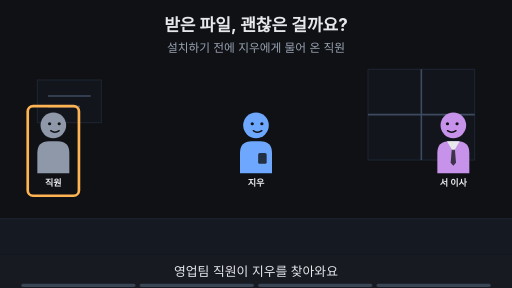
t = 0.00 s
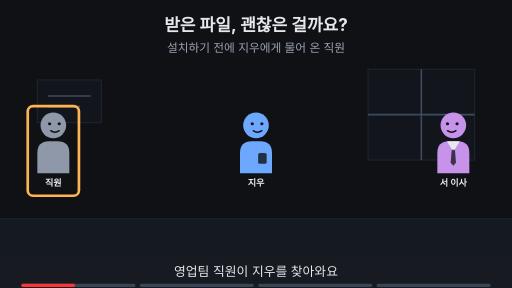
t = 1.88 s
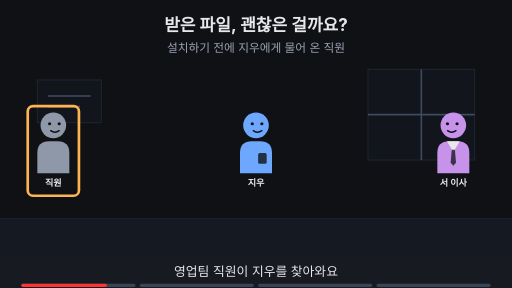
t = 3.00 s
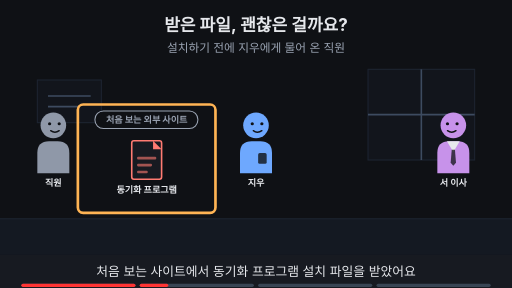
t = 5.00 s
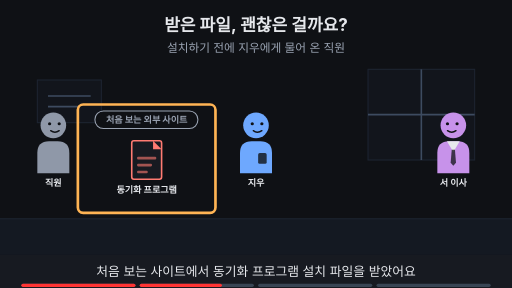
t = 6.88 s
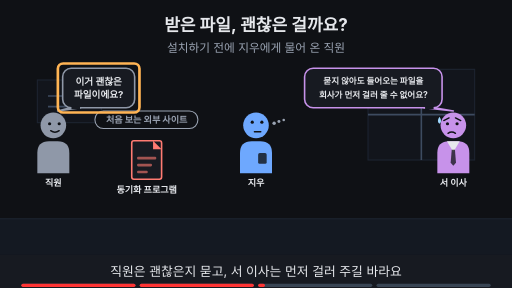
t = 8.24 s

The animated SVG that drew these frames (rendered in a browser with its animation timeline set to each time). Animation: 19 SMIL elements (animate=19); frames cover the first 8.24 s, repeats indefinitely.

<svg xmlns="http://www.w3.org/2000/svg" viewBox="0 0 960 540" width="960" height="540" font-family="-apple-system,'Apple SD Gothic Neo','Segoe UI',sans-serif">
<title>받은 파일, 괜찮은 걸까요?</title>
<rect width="960" height="540" fill="#0f1115"/>
<text x="480" y="58" text-anchor="middle" font-size="32" font-weight="700" fill="#e6e8ec">받은 파일, 괜찮은 걸까요?</text>
<text x="480" y="98" text-anchor="middle" font-size="22" fill="#9aa3b2">설치하기 전에 지우에게 물어 온 직원</text>
<rect x="0" y="410" width="960" height="68" fill="#141922"/><line x1="0" y1="410" x2="960" y2="410" stroke="#1d2431" stroke-width="2"/><rect x="690" y="130" width="200" height="170" fill="#12151c" stroke="#1d2431" stroke-width="2"/><line x1="790" y1="130" x2="790" y2="300" stroke="#3d4b60" stroke-width="3"/><line x1="690" y1="215" x2="890" y2="215" stroke="#3d4b60" stroke-width="3"/><rect x="70" y="150" width="120" height="80" fill="#12151c" stroke="#1d2431" stroke-width="2"/><line x1="90" y1="180" x2="170" y2="180" stroke="#3d4b60" stroke-width="3"/><line x1="90" y1="200" x2="150" y2="200" stroke="#3d4b60" stroke-width="3"/><g><g transform="translate(100,235) scale(1.0,1.0)"><path d="M-30 90 V52 Q-30 30 -8 30 H8 Q30 30 30 52 V90 Z" fill="#8f98a8"/><circle r="24" fill="#8f98a8"/><circle cx="-7" cy="-3" r="3" fill="#0f1115"/><circle cx="11" cy="-3" r="3" fill="#0f1115"/><path d="M-5 10 Q3 16 11 10" fill="none" stroke="#0f1115" stroke-width="2.6" stroke-linecap="round"/></g><text x="100" y="349.0" text-anchor="middle" font-size="17" font-weight="700" fill="#e6e8ec">직원</text></g><g opacity="1"><animate attributeName="opacity" values="1;1;0;0" keyTimes="0;0.485;0.500;1" dur="16s" repeatCount="indefinite"/><g transform="translate(480,235) scale(1.0,1.0)"><path d="M-30 90 V52 Q-30 30 -8 30 H8 Q30 30 30 52 V90 Z" fill="#6ea8fe"/><rect x="4" y="52" width="16" height="20" rx="3" fill="#0f1115" fill-opacity="0.8"/><circle r="24" fill="#6ea8fe"/><circle cx="-7" cy="-3" r="3" fill="#0f1115"/><circle cx="11" cy="-3" r="3" fill="#0f1115"/><path d="M-5 10 Q3 16 11 10" fill="none" stroke="#0f1115" stroke-width="2.6" stroke-linecap="round"/></g><text x="480" y="349.0" text-anchor="middle" font-size="17" font-weight="700" fill="#e6e8ec">지우</text></g><g opacity="0"><animate attributeName="opacity" values="0;0;1;1" keyTimes="0;0.500;0.515;1" dur="16s" repeatCount="indefinite"/><g transform="translate(480,235) scale(1.0,1.0)"><path d="M-30 90 V52 Q-30 30 -8 30 H8 Q30 30 30 52 V90 Z" fill="#6ea8fe"/><rect x="4" y="52" width="16" height="20" rx="3" fill="#0f1115" fill-opacity="0.8"/><circle r="24" fill="#6ea8fe"/><circle cx="-7" cy="-6" r="3" fill="#0f1115"/><circle cx="11" cy="-6" r="3" fill="#0f1115"/><path d="M-3 12 H9" fill="none" stroke="#0f1115" stroke-width="2.6" stroke-linecap="round"/><circle cx="34" cy="-4" r="3.2" fill="#9aa3b2"/><circle cx="43" cy="-7" r="2.8000000000000003" fill="#9aa3b2"/><circle cx="52" cy="-10" r="2.4000000000000004" fill="#9aa3b2"/></g><text x="480" y="349.0" text-anchor="middle" font-size="17" font-weight="700" fill="#e6e8ec">지우</text></g><g opacity="1"><animate attributeName="opacity" values="1;1;0;0" keyTimes="0;0.485;0.500;1" dur="16s" repeatCount="indefinite"/><g transform="translate(850,235) scale(-1.0,1.0)"><path d="M-30 90 V52 Q-30 30 -8 30 H8 Q30 30 30 52 V90 Z" fill="#c792ea"/><polygon points="-12,30 12,30 0,50" fill="#e6e8ec"/><polygon points="-3,46 3,46 5,70 0,76 -5,70" fill="#0f1115" fill-opacity="0.75"/><circle r="24" fill="#c792ea"/><circle cx="-7" cy="-3" r="3" fill="#0f1115"/><circle cx="11" cy="-3" r="3" fill="#0f1115"/><path d="M-5 10 Q3 16 11 10" fill="none" stroke="#0f1115" stroke-width="2.6" stroke-linecap="round"/></g><text x="850" y="349.0" text-anchor="middle" font-size="17" font-weight="700" fill="#e6e8ec">서 이사</text></g><g opacity="0"><animate attributeName="opacity" values="0;0;1;1" keyTimes="0;0.500;0.515;1" dur="16s" repeatCount="indefinite"/><g transform="translate(850,235) scale(-1.0,1.0)"><path d="M-30 90 V52 Q-30 30 -8 30 H8 Q30 30 30 52 V90 Z" fill="#c792ea"/><polygon points="-12,30 12,30 0,50" fill="#e6e8ec"/><polygon points="-3,46 3,46 5,70 0,76 -5,70" fill="#0f1115" fill-opacity="0.75"/><circle r="24" fill="#c792ea"/><circle cx="-7" cy="-3" r="3" fill="#0f1115"/><circle cx="11" cy="-3" r="3" fill="#0f1115"/><path d="M-14 -9 L-4 -14 M18 -9 L8 -14" fill="none" stroke="#0f1115" stroke-width="2.6" stroke-linecap="round"/><path d="M-4 15 Q3 10 10 15" fill="none" stroke="#0f1115" stroke-width="2.6" stroke-linecap="round"/><path d="M26 -16 q-6 9 0 13 q6 -4 0 -13z" fill="#9fd8ff"/></g><text x="850" y="349.0" text-anchor="middle" font-size="17" font-weight="700" fill="#e6e8ec">서 이사</text></g><g opacity="1"><animate attributeName="opacity" values="1;1;0;0" keyTimes="0;0.235;0.250;1" dur="16s" repeatCount="indefinite"/><rect x="52.0" y="199" width="96" height="168" rx="10" fill="none" stroke="#ffb454" stroke-width="5"/></g><g opacity="0"><animate attributeName="opacity" values="0;0;1;1" keyTimes="0;0.250;0.265;1" dur="16s" repeatCount="indefinite"/><rect x="178" y="208" width="193" height="33" rx="16" fill="#0f1115" stroke="#9aa3b2" stroke-width="2"/><text x="275" y="231.12" text-anchor="middle" font-size="17" font-weight="700" fill="#9aa3b2">처음 보는 외부 사이트</text><rect x="247" y="264" width="56" height="72" rx="4" fill="#171a21" stroke="#ff7b72" stroke-width="3"/><polygon points="287,264 303,280 287,280" fill="#ff7b72"/><rect x="257" y="294" width="36" height="5" rx="2" fill="#ff7b72" fill-opacity="0.6"/><rect x="257" y="307" width="28" height="5" rx="2" fill="#ff7b72" fill-opacity="0.6"/><rect x="257" y="320" width="20" height="5" rx="2" fill="#ff7b72" fill-opacity="0.6"/><text x="275" y="362" text-anchor="middle" font-size="17" font-weight="700" fill="#e6e8ec">동기화 프로그램</text></g><g opacity="0"><animate attributeName="opacity" values="0;0;1;1;0;0" keyTimes="0;0.250;0.265;0.485;0.500;1" dur="16s" repeatCount="indefinite"/><rect x="146" y="196" width="258" height="203" rx="10" fill="none" stroke="#ffb454" stroke-width="5"/></g><g opacity="0"><animate attributeName="opacity" values="0;0;1;1;0;0" keyTimes="0;0.500;0.515;0.735;0.750;1" dur="16s" repeatCount="indefinite"/><polygon points="131.5,202.0 151.5,202.0 108,208" fill="#171a21" stroke="#8f98a8" stroke-width="3" stroke-linejoin="round"/><rect x="117.5" y="128.0" width="135.0" height="74" rx="16" fill="#171a21" stroke="#8f98a8" stroke-width="3"/><line x1="134" y1="202" x2="150" y2="202" stroke="#171a21" stroke-width="5"/><text x="185" y="158.48" text-anchor="middle" font-size="18" font-weight="700" fill="#e6e8ec">이거 괜찮은</text><text x="185" y="184.48" text-anchor="middle" font-size="18" font-weight="700" fill="#e6e8ec">파일이에요?</text></g><g opacity="0"><animate attributeName="opacity" values="0;0;1;1;0;0" keyTimes="0;0.500;0.515;0.735;0.750;1" dur="16s" repeatCount="indefinite"/><rect x="108.5" y="119.0" width="153.0" height="92" rx="10" fill="none" stroke="#ffb454" stroke-width="5"/></g><g opacity="0"><animate attributeName="opacity" values="0;0;1;1;0;0" keyTimes="0;0.500;0.515;0.735;0.750;1" dur="16s" repeatCount="indefinite"/><polygon points="794.88,202.0 814.88,202.0 850,208" fill="#171a21" stroke="#c792ea" stroke-width="3" stroke-linejoin="round"/><rect x="571.12" y="128.0" width="257.76" height="74" rx="16" fill="#171a21" stroke="#c792ea" stroke-width="3"/><line x1="797" y1="202" x2="813" y2="202" stroke="#171a21" stroke-width="5"/><text x="700" y="157.76" text-anchor="middle" font-size="16" font-weight="700" fill="#e6e8ec">묻지 않아도 들어오는 파일을</text><text x="700" y="183.76" text-anchor="middle" font-size="16" font-weight="700" fill="#e6e8ec">회사가 먼저 걸러 줄 수 없어요?</text></g><g opacity="0"><animate attributeName="opacity" values="0;0;1;1" keyTimes="0;0.750;0.765;1" dur="16s" repeatCount="indefinite"/><text x="480" y="402" text-anchor="middle" font-size="16" fill="#9aa3b2">이 Page에서 알아볼 것</text><rect x="309" y="419" width="341" height="38" rx="19" fill="#ffb454" stroke="#ffb454" stroke-width="2"/><text x="480" y="445.92" text-anchor="middle" font-size="22" font-weight="700" fill="#0f1115">받은 파일에 악성코드가 있다면?</text></g>
<rect x="0" y="478" width="960" height="62" fill="#171a21"/>
<g opacity="1"><animate attributeName="opacity" values="1;1;0;0" keyTimes="0;0.235;0.250;1" dur="16s" repeatCount="indefinite"/><text x="480" y="518" text-anchor="middle" font-size="24" fill="#e6e8ec">영업팀 직원이 지우를 찾아와요</text></g>
<g opacity="0"><animate attributeName="opacity" values="0;0;1;1;0;0" keyTimes="0;0.250;0.265;0.485;0.500;1" dur="16s" repeatCount="indefinite"/><text x="480" y="518" text-anchor="middle" font-size="24" fill="#e6e8ec">처음 보는 사이트에서 동기화 프로그램 설치 파일을 받았어요</text></g>
<g opacity="0"><animate attributeName="opacity" values="0;0;1;1;0;0" keyTimes="0;0.500;0.515;0.735;0.750;1" dur="16s" repeatCount="indefinite"/><text x="480" y="518" text-anchor="middle" font-size="24" fill="#e6e8ec">직원은 괜찮은지 묻고, 서 이사는 먼저 걸러 주길 바라요</text></g>
<g opacity="0"><animate attributeName="opacity" values="0;0;1;1" keyTimes="0;0.750;0.765;1" dur="16s" repeatCount="indefinite"/><text x="480" y="518" text-anchor="middle" font-size="24" fill="#e6e8ec">이 Page에서 파일을 걸러 주는 법을 알아봐요</text></g>

<g aria-label="재생 진행 막대" data-stage-count="4"><g class="progress-segment" data-stage="1"><rect x="40" y="532" width="214" height="6" rx="3" fill="#394554"/><rect x="40" y="532" width="0" height="6" rx="3" fill="#ff3434"><animate attributeName="width" values="0;214;214" keyTimes="0;0.250000;1" dur="16s" repeatCount="indefinite"/></rect></g><g class="progress-segment" data-stage="2"><rect x="262" y="532" width="214" height="6" rx="3" fill="#394554"/><rect x="262" y="532" width="0" height="6" rx="3" fill="#ff3434"><animate attributeName="width" values="0;0;214;214" keyTimes="0;0.250000;0.500000;1" dur="16s" repeatCount="indefinite"/></rect></g><g class="progress-segment" data-stage="3"><rect x="484" y="532" width="214" height="6" rx="3" fill="#394554"/><rect x="484" y="532" width="0" height="6" rx="3" fill="#ff3434"><animate attributeName="width" values="0;0;214;214" keyTimes="0;0.500000;0.750000;1" dur="16s" repeatCount="indefinite"/></rect></g><g class="progress-segment" data-stage="4"><rect x="706" y="532" width="214" height="6" rx="3" fill="#394554"/><rect x="706" y="532" width="0" height="6" rx="3" fill="#ff3434"><animate attributeName="width" values="0;0;214" keyTimes="0;0.750000;1" dur="16s" repeatCount="indefinite"/></rect></g></g></svg>
